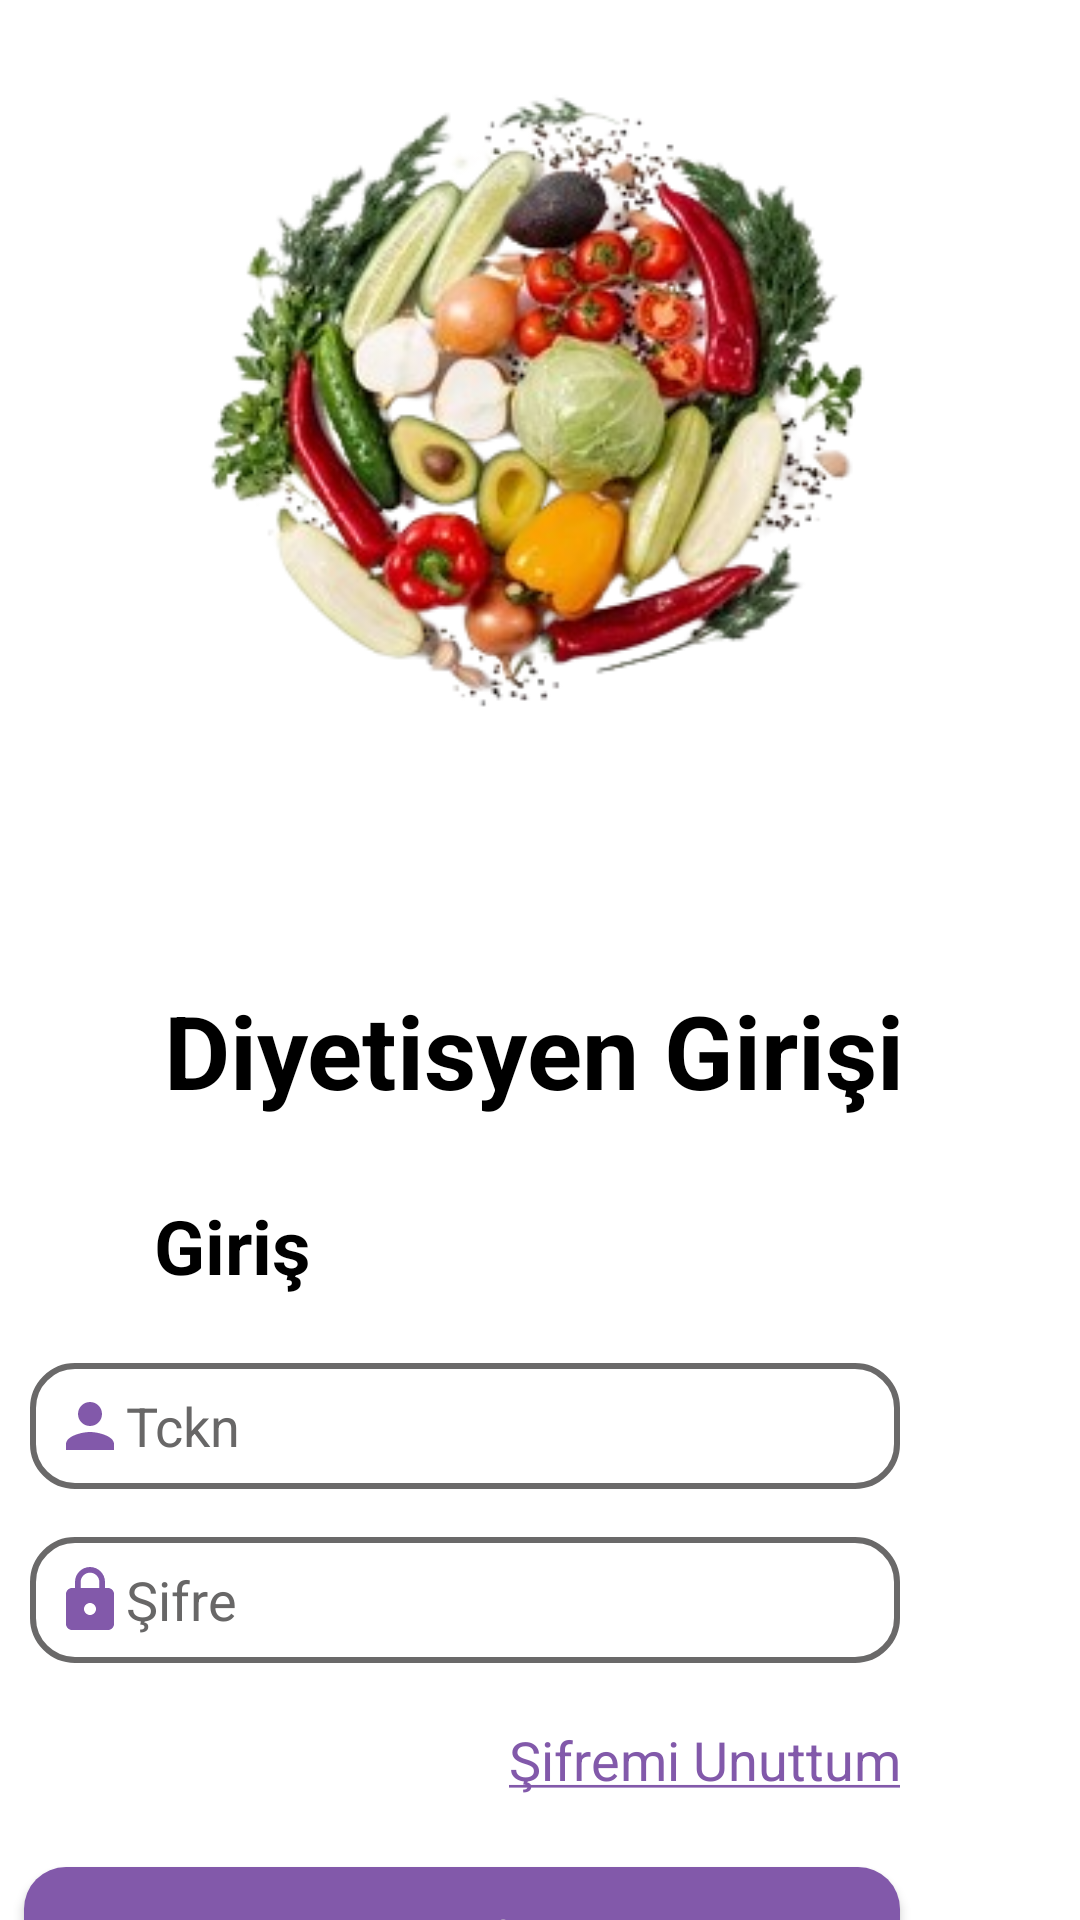

Android layout source for this screen:
<!-- AndroidManifest.xml: application theme Theme.DieticianApp -->
<!-- res/layout/fragment_login.xml -->
<?xml version="1.0" encoding="utf-8"?>
<FrameLayout xmlns:android="http://schemas.android.com/apk/res/android"
    xmlns:app="http://schemas.android.com/apk/res-auto"
    android:layout_width="match_parent"
    android:layout_height="match_parent">


    <LinearLayout
        android:layout_width="match_parent"
        android:layout_height="match_parent"
        android:background="@drawable/background_login"
        android:orientation="vertical">

        <androidx.constraintlayout.widget.ConstraintLayout
            android:layout_width="match_parent"
            android:layout_height="match_parent">

            
            <ImageView
                android:id="@+id/login_img"
                android:layout_width="452dp"
                android:layout_height="291dp"
                android:layout_marginTop="-20dp"
                app:layout_constraintEnd_toEndOf="parent"
                app:layout_constraintHorizontal_bias="0.512"
                app:layout_constraintStart_toStartOf="parent"
                app:layout_constraintTop_toTopOf="parent"
                app:srcCompat="@drawable/login_background" />

            <TextView
                android:id="@+id/tvCaption"
                android:layout_width="251dp"
                android:layout_height="51dp"
                android:layout_marginTop="56dp"
                android:text="Diyetisyen Girişi"
                android:textColor="@color/black"
                android:textSize="34sp"
                android:textStyle="bold"
                app:layout_constraintEnd_toEndOf="parent"
                app:layout_constraintStart_toStartOf="parent"
                app:layout_constraintTop_toBottomOf="@+id/login_img" />

            <EditText
                android:id="@+id/etTckn"
                android:layout_width="290dp"
                android:layout_height="42dp"
                android:layout_marginStart="60dp"
                android:layout_marginTop="76dp"
                android:layout_marginEnd="60dp"
                android:background="@drawable/background_edittext"
                android:drawableStart="@drawable/person_icon"
                android:ems="10"
                android:hint="Tckn"
                android:inputType="textPersonName"
                android:paddingLeft="8dp"
                android:textColor="@color/black"
                android:textColorHint="#686767"
                app:layout_constraintEnd_toEndOf="parent"
                app:layout_constraintHorizontal_bias="1.0"
                app:layout_constraintStart_toStartOf="parent"
                app:layout_constraintTop_toBottomOf="@+id/tvCaption" />

            <EditText
                android:id="@+id/etPassword"
                android:layout_width="290dp"
                android:layout_height="42dp"
                android:layout_marginStart="60dp"
                android:layout_marginTop="16dp"
                android:layout_marginEnd="60dp"
                android:background="@drawable/background_edittext"
                android:drawableStart="@drawable/password_icon"
                android:ems="10"
                android:hint="Şifre"
                android:inputType="textPersonName"
                android:paddingLeft="8dp"
                android:textColor="@color/black"
                android:textColorHint="#686767"
                app:layout_constraintEnd_toEndOf="parent"
                app:layout_constraintHorizontal_bias="1.0"
                app:layout_constraintStart_toStartOf="parent"
                app:layout_constraintTop_toBottomOf="@+id/etTckn" />

            <androidx.appcompat.widget.AppCompatButton
                android:id="@+id/btLogin"
                android:layout_width="292dp"
                android:layout_height="51dp"
                android:layout_marginTop="68dp"
                android:layout_marginEnd="60dp"
                android:background="@drawable/background_login_btn"
                android:text="Login"
                android:textAllCaps="false"
                android:textColor="#C8BDCD"
                android:textSize="24sp"
                app:layout_constraintEnd_toEndOf="parent"
                app:layout_constraintHorizontal_bias="1.0"
                app:layout_constraintStart_toStartOf="parent"
                app:layout_constraintTop_toBottomOf="@+id/etPassword" />

            <TextView
                android:id="@+id/textView2"
                android:layout_width="84dp"
                android:layout_height="36dp"
                android:layout_marginTop="20dp"
                android:text="Giriş"
                android:textColor="@color/black"
                android:textSize="25dp"
                android:textStyle="bold"
                app:layout_constraintEnd_toEndOf="parent"
                app:layout_constraintHorizontal_bias="0.186"
                app:layout_constraintStart_toStartOf="parent"
                app:layout_constraintTop_toBottomOf="@+id/tvCaption" />

            <TextView
                android:id="@+id/tvForgetPassword"
                android:layout_width="137dp"
                android:layout_height="26dp"
                android:layout_marginTop="20dp"
                android:layout_marginEnd="60dp"
                android:text="@string/forget_password"
                android:textAlignment="textEnd"
                android:textColor="#8259AA"
                android:textSize="18dp"
                app:layout_constraintEnd_toEndOf="parent"
                app:layout_constraintHorizontal_bias="1.0"
                app:layout_constraintStart_toStartOf="parent"
                app:layout_constraintTop_toBottomOf="@+id/etPassword" />

            <TextView
                android:id="@+id/btRegister"
                android:layout_width="73dp"
                android:layout_height="wrap_content"
                android:layout_marginTop="12dp"
                android:layout_marginEnd="60dp"
                android:clickable="true"
                android:text="@string/register"
                android:textAlignment="textEnd"
                android:textColor="#8259AA"
                android:textSize="18dp"
                app:layout_constraintEnd_toEndOf="parent"
                app:layout_constraintHorizontal_bias="1.0"
                app:layout_constraintStart_toStartOf="parent"
                app:layout_constraintTop_toBottomOf="@+id/btLogin" />

        </androidx.constraintlayout.widget.ConstraintLayout>

    </LinearLayout>

    <com.example.dietitianapp.presentation.custom.CustomLoadingView
        android:id="@+id/loadingView"
        android:layout_width="match_parent"
        android:layout_height="match_parent"
        android:visibility="gone" />
</FrameLayout>
<!-- resources referenced by this layout -->
<resources>
  <color name="black">#FF000000</color>
  <!-- drawable background_edittext (drawable) -->
  <?xml version="1.0" encoding="utf-8"?>
  <selector xmlns:android="http://schemas.android.com/apk/res/android">
  <item>
      <shape android:shape="rectangle">
          <solid android:color="@android:color/transparent"/>
          <corners android:radius="14dp"/>
          <stroke android:color="#6A6969" android:width="2dp"/>
      </shape>
  </item>
  </selector>
  <!-- drawable background_login (drawable) -->
  <?xml version="1.0" encoding="utf-8"?>
  <selector xmlns:android="http://schemas.android.com/apk/res/android">
  <item>
      <shape android:shape="rectangle">
          <solid android:color="#FFFFFF">
  
          </solid>
      </shape>
  </item>
  </selector>
  <!-- drawable background_login_btn (drawable) -->
  <?xml version="1.0" encoding="utf-8"?>
  <selector xmlns:android="http://schemas.android.com/apk/res/android">
  <item>
      <shape android:shape="rectangle">
          
          <solid android:color="#8259AA"/>
          <corners android:radius="14dp"/>    </shape>
  </item>
  </selector>
  <!-- drawable istockphoto: jpg bitmap (drawable, 23079 bytes) -->
  <!-- drawable login_background: png bitmap (drawable, 104083 bytes) -->
  <!-- drawable password_icon (drawable) -->
  <vector android:height="24dp" android:tint="#8259AA"
      android:viewportHeight="24" android:viewportWidth="24"
      android:width="24dp" xmlns:android="http://schemas.android.com/apk/res/android">
      <path android:fillColor="@android:color/white" android:pathData="M18,8h-1L17,6c0,-2.76 -2.24,-5 -5,-5S7,3.24 7,6v2L6,8c-1.1,0 -2,0.9 -2,2v10c0,1.1 0.9,2 2,2h12c1.1,0 2,-0.9 2,-2L20,10c0,-1.1 -0.9,-2 -2,-2zM12,17c-1.1,0 -2,-0.9 -2,-2s0.9,-2 2,-2 2,0.9 2,2 -0.9,2 -2,2zM15.1,8L8.9,8L8.9,6c0,-1.71 1.39,-3.1 3.1,-3.1 1.71,0 3.1,1.39 3.1,3.1v2z"/>
  </vector>
  <!-- drawable person_icon (drawable) -->
  <vector android:height="24dp" android:tint="#8259AA"
      android:viewportHeight="24" android:viewportWidth="24"
      android:width="24dp" xmlns:android="http://schemas.android.com/apk/res/android">
      <path android:fillColor="@android:color/white" android:pathData="M12,12c2.21,0 4,-1.79 4,-4s-1.79,-4 -4,-4 -4,1.79 -4,4 1.79,4 4,4zM12,14c-2.67,0 -8,1.34 -8,4v2h16v-2c0,-2.66 -5.33,-4 -8,-4z"/>
  </vector>
  <string name="forget_password"><u>Şifremi Unuttum</u></string>
  <string name="register"><u>Kayıt ol</u></string>
  <style name="Theme.DieticianApp" parent="Base.Theme.DieticianApp">
          
          
      </style>
  <style name="Base.Theme.DieticianApp" parent="Theme.Material3.DayNight.NoActionBar">
          
          <item name="colorPrimary">@color/colorPrimary</item>
          <item name="colorOnPrimary">@color/white</item>
          
          <item name="colorPrimaryContainer">@color/bg_primary_subtle</item>
          <item name="colorSecondary">@color/teal_200</item>
          <item name="colorSecondaryVariant">@color/teal_700</item>
          <item name="colorOnSecondary">@color/white</item>
          
          <item name="android:statusBarColor">?attr/colorPrimaryVariant</item>
          
      </style>
  <color name="colorPrimary">#9175A5</color>
  <color name="white">#FFFFFFFF</color>
  <color name="bg_primary_subtle">#F2F0FA</color>
  <color name="teal_200">#FF03DAC5</color>
  <color name="teal_700">#FF018786</color>
</resources>
